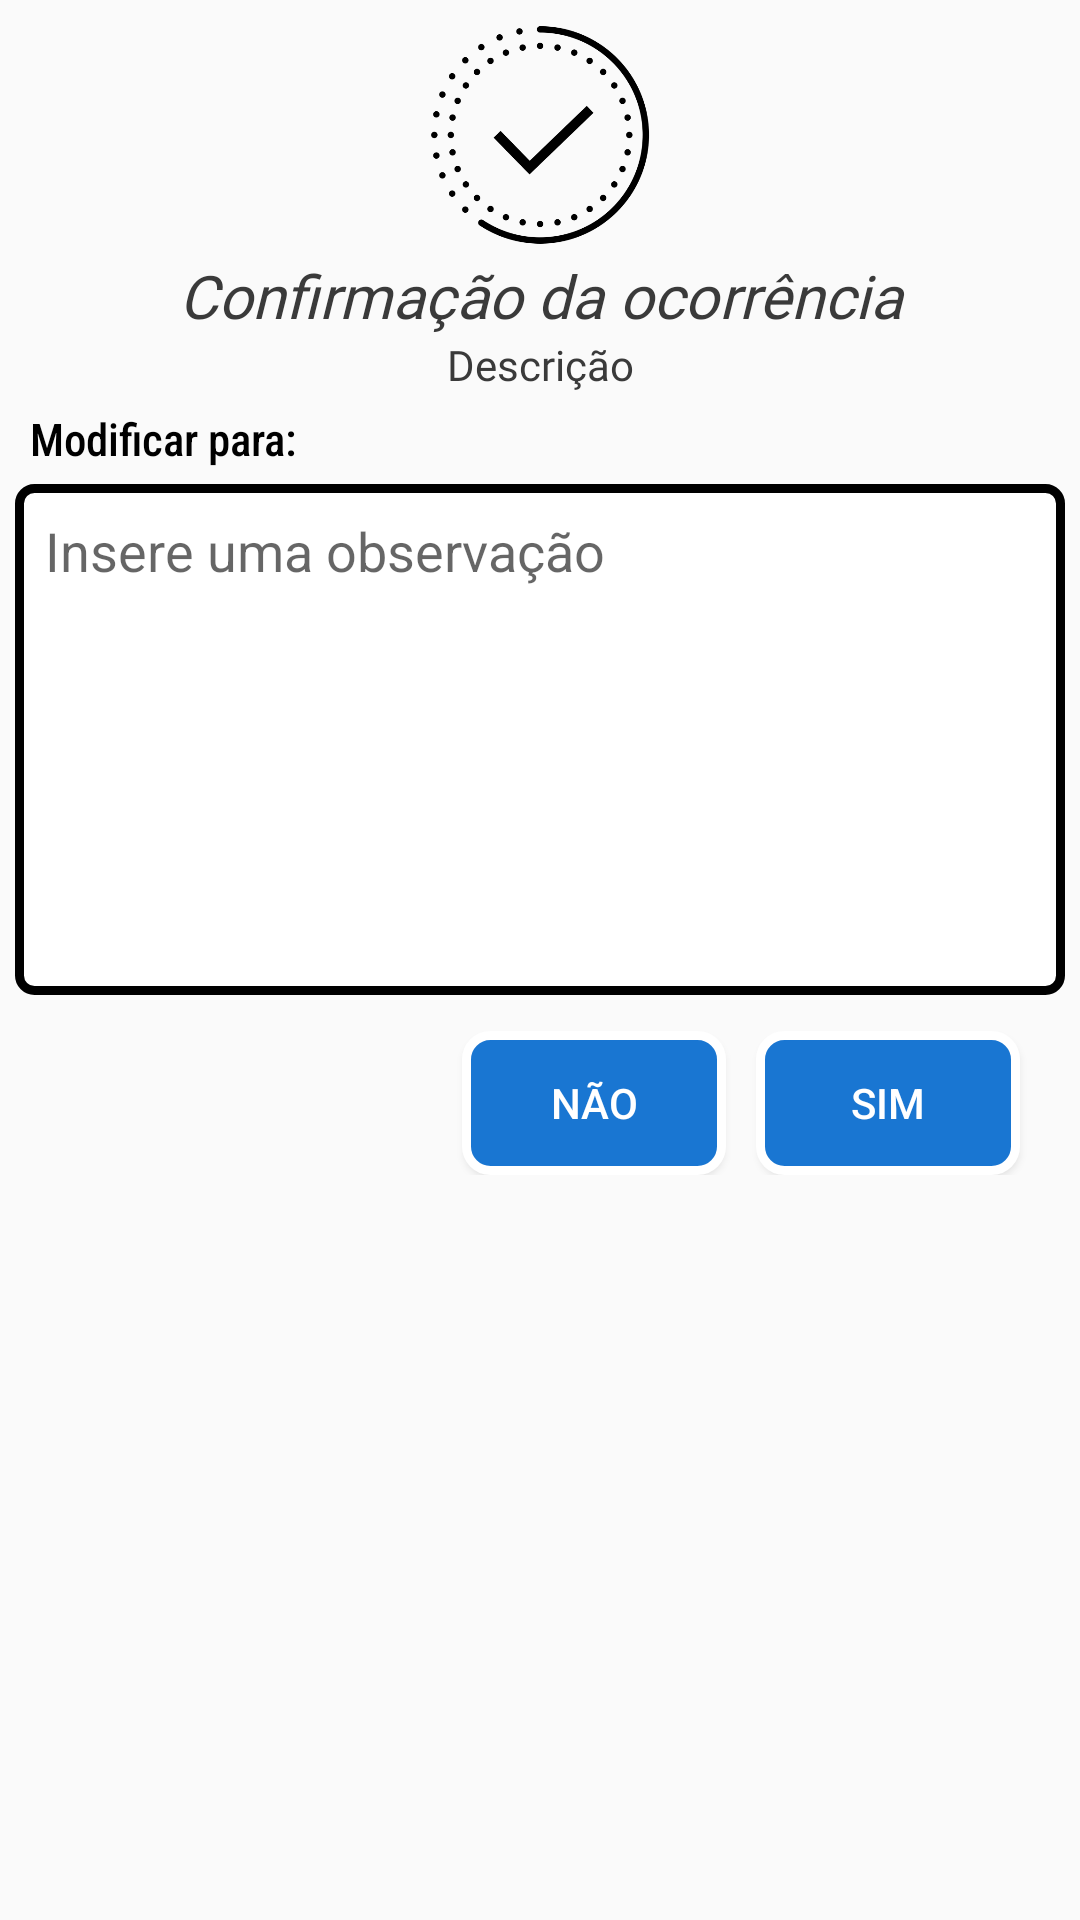

Write the Android layout XML for this screen, with the resource values it uses.
<!-- AndroidManifest.xml: application theme AppTheme -->
<!-- res/layout/update_health_activity.xml -->
<?xml version="1.0" encoding="utf-8"?>
<RelativeLayout xmlns:android="http://schemas.android.com/apk/res/android"
    xmlns:app="http://schemas.android.com/apk/res-auto"
    android:layout_width="match_parent"
    android:layout_height="wrap_content">

    <RelativeLayout
        android:layout_width="match_parent"
        android:layout_height="wrap_content">
        <LinearLayout
            android:layout_width="match_parent"
            android:layout_height="wrap_content"
            android:orientation="vertical">


            <ImageView
                android:id="@+id/imageViewFood"
                android:layout_width="80dp"
                android:layout_height="80dp"
                android:src="@drawable/ic_verification_dialog"
                android:elevation="8dp"
                android:layout_gravity="center_horizontal"
                android:layout_marginTop="5dp"/>

            <TextView
                android:id="@+id/txttite"
                android:layout_width="fill_parent"
                android:layout_height="fill_parent"
                android:gravity="center"
                android:fontFamily="@font/roboto_black"
                android:textStyle="italic"
                android:text="Confirmação da ocorrência"
                android:textColor="@color/colorBlacky"
                android:textSize="20sp" />

            <TextView
                android:id="@+id/txtDesc"
                android:layout_width="match_parent"
                android:layout_height="wrap_content"
                android:layout_gravity="center_horizontal"
                android:fontFamily="@font/corben"
                android:gravity="center_horizontal"
                android:text="Descrição"
                android:textColor="@color/colorBlacky"
                android:paddingStart="12dp"
                android:paddingEnd="12dp"/>

            <TextView
                android:id="@+id/editFor"
                android:layout_width="match_parent"
                android:layout_height="wrap_content"
                android:layout_below="@+id/txtDesc"
                android:layout_alignParentStart="true"
                android:layout_alignParentEnd="true"
                android:layout_marginStart="10dp"
                android:layout_marginTop="5dp"
                android:layout_marginEnd="5dp"
                android:fontFamily="sans-serif-condensed-medium"
                android:text="@string/editFor"
                android:textColor="#000"
                android:textSize="15dp" />

            <com.google.android.material.textfield.TextInputEditText
                android:id="@+id/InputHealth"
                android:layout_width="match_parent"
                android:layout_height="wrap_content"
                android:layout_below="@+id/editFor"
                android:layout_alignParentStart="true"
                android:layout_alignParentEnd="true"
                android:layout_marginStart="5dp"
                android:layout_marginTop="5dp"
                android:layout_marginEnd="5dp"
                android:background="@drawable/health_input_bg"
                android:gravity="top"
                android:hint="@string/insertTxt"
                android:inputType="textMultiLine"
                android:lines="7"
                android:padding="10dp"
                app:layout_constraintBottom_toBottomOf="parent"
                app:layout_constraintEnd_toEndOf="parent"
                app:layout_constraintStart_toStartOf="parent"
                app:layout_constraintTop_toTopOf="parent" />

            <LinearLayout
                android:layout_width="match_parent"
                android:layout_height="wrap_content"
                android:orientation="horizontal"
                android:gravity="right"
                android:layout_marginBottom="8dp"
                android:layout_marginTop="12dp">


                <Button
                    android:id="@+id/btn_no"
                    android:layout_width="wrap_content"
                    android:layout_height="wrap_content"
                    android:text="Não"
                    android:layout_marginStart="24dp"
                    android:layout_marginLeft="24dp"
                    android:textColor="@color/white"
                    android:background="@drawable/border_buttons"/>

                <Button
                    android:id="@+id/btn_yes"
                    android:layout_width="wrap_content"
                    android:layout_height="wrap_content"
                    android:layout_marginStart="10dp"
                    android:layout_marginEnd="20dp"
                    android:text="Sim"
                    android:textColor="@color/white"
                    android:background="@drawable/border_buttons"/>

            </LinearLayout>


        </LinearLayout>
    </RelativeLayout>
</RelativeLayout>
<!-- resources referenced by this layout -->
<resources>
  <color name="colorBlacky">#3A3A3A</color>
  <color name="white">#FFFFFFFF</color>
  <!-- drawable border_buttons (drawable-v24) -->
  <?xml version="1.0" encoding="utf-8"?>
  <shape xmlns:android="http://schemas.android.com/apk/res/android"
      android:shape="rectangle">
      <solid
          android:color="@color/colorPrimary" />
      <stroke
          android:width="3dp"
          android:color="@color/white">
      </stroke>
      <corners
          android:bottomLeftRadius="8dp"
          android:bottomRightRadius="8dp"
          android:topLeftRadius="8dp"
          android:topRightRadius="8dp" />
  </shape>
  <!-- drawable health_input_bg (drawable-hdpi) -->
  <?xml version="1.0" encoding="utf-8"?>
  <shape xmlns:android="http://schemas.android.com/apk/res/android"
      android:shape="rectangle">
  
      <stroke
          android:width="3dp"
          android:color="@android:color/black"/>
  
      <corners android:radius="5dp"/>
  
      <solid android:color="@color/white" />
  
  
  </shape>
  <!-- drawable ic_verification_dialog: png bitmap (drawable, 44327 bytes) -->
  <string name="editFor">Modificar para: </string>
  <string name="insertTxt">Insere uma observação</string>
  <style name="AppTheme" parent="Theme.AppCompat.Light.NoActionBar">
          
          <item name="colorPrimary">@color/colorPrimary</item>
          
          <item name="colorPrimaryDark">@color/black</item>
          <item name="colorAccent">@color/colorAccent</item>
      </style>
  <color name="colorPrimary">#1976D2</color>
  <color name="black">#FF000000</color>
  <color name="colorAccent">#EC6009</color>
</resources>
